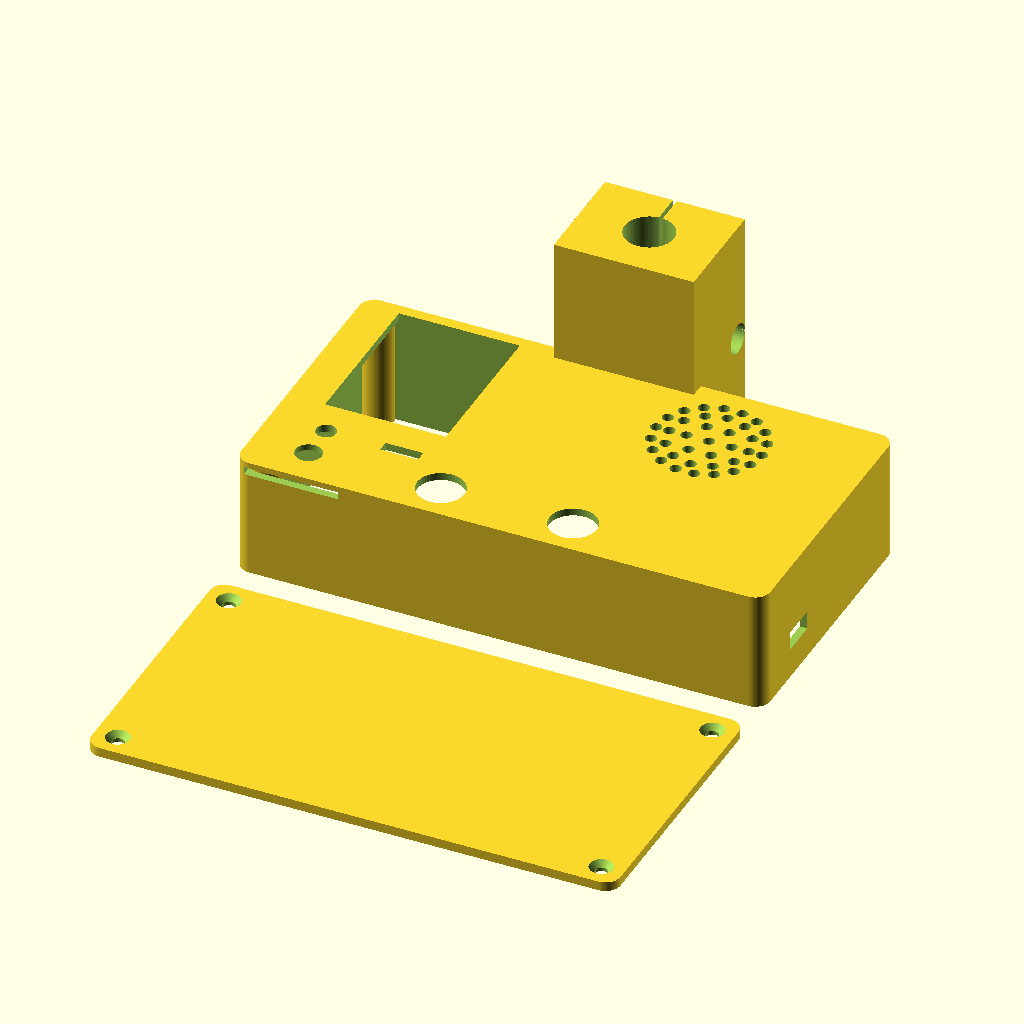
Cell 1: the model at its default parameters.
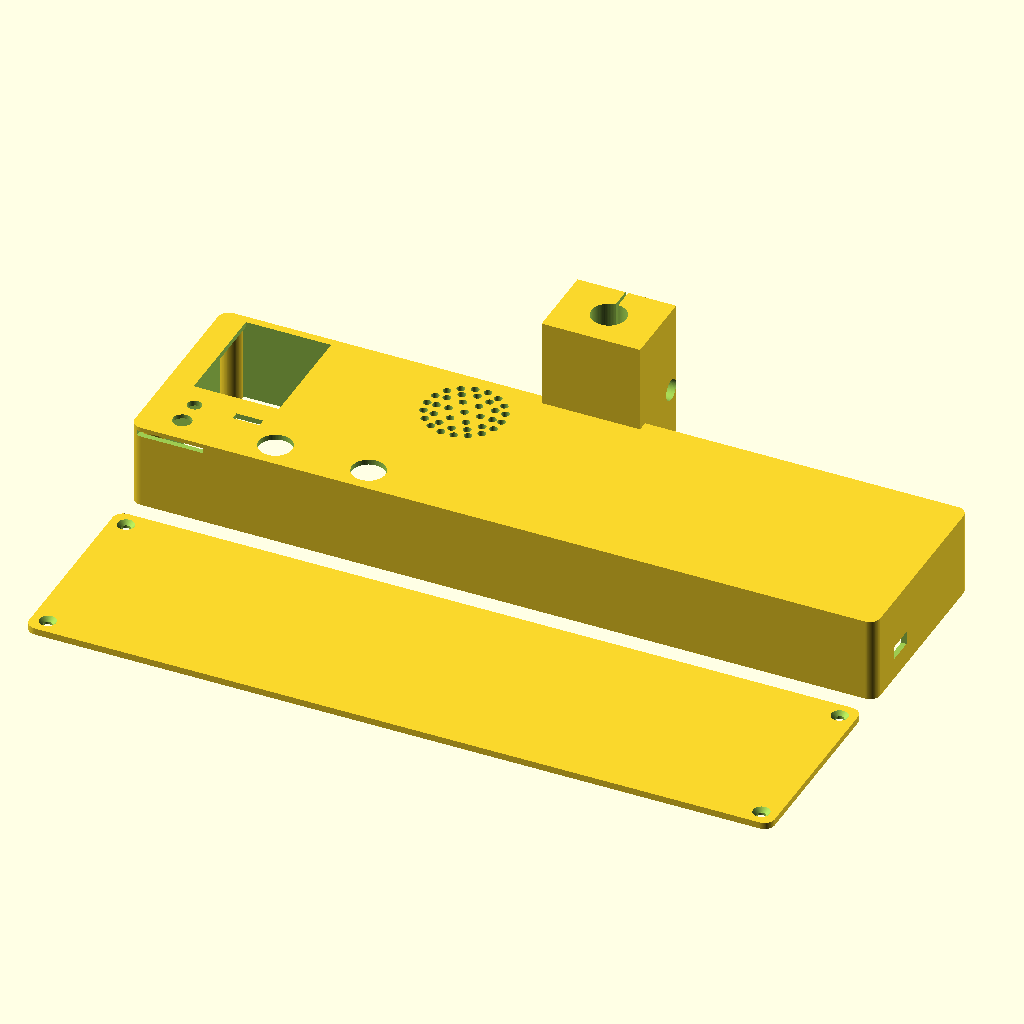
Cell 2 — case_w set to 280, the other parameters unchanged.
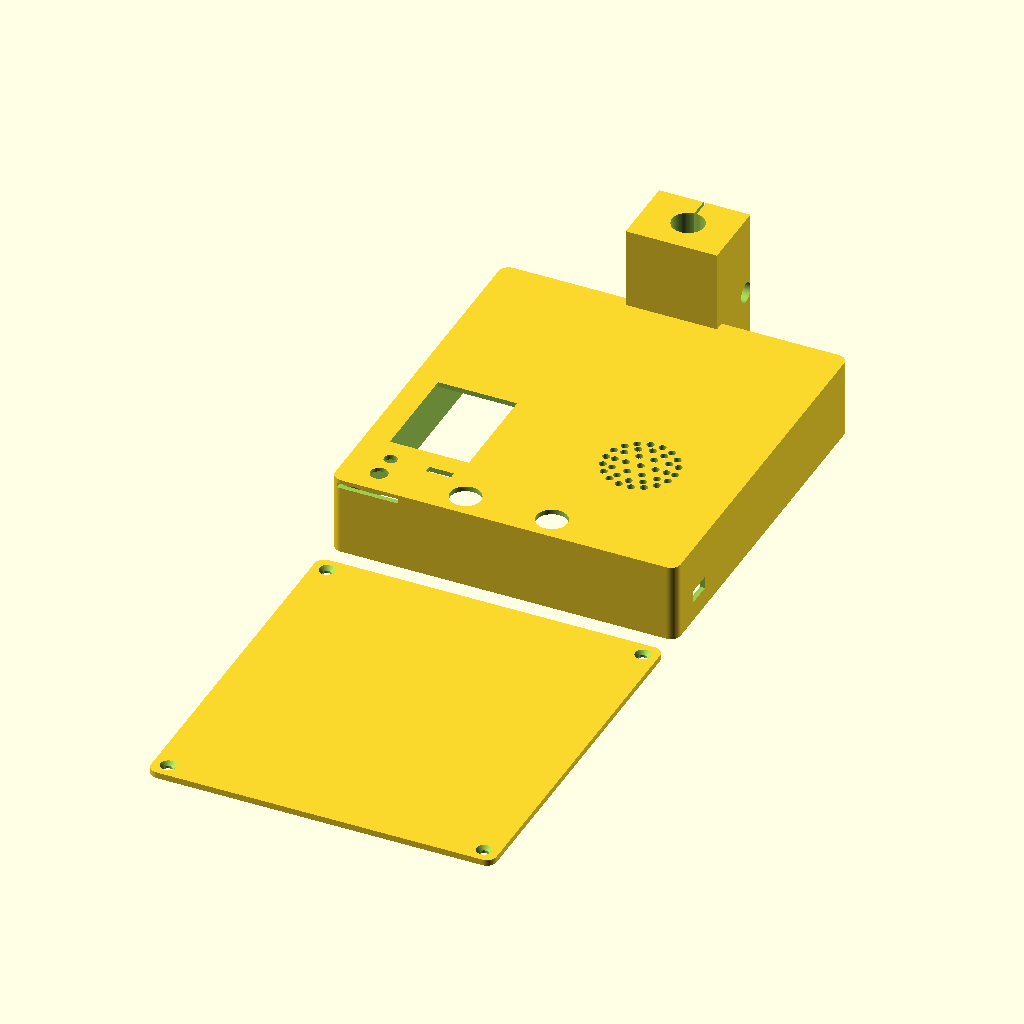
Cell 3: case_h = 150 (everything else at default).
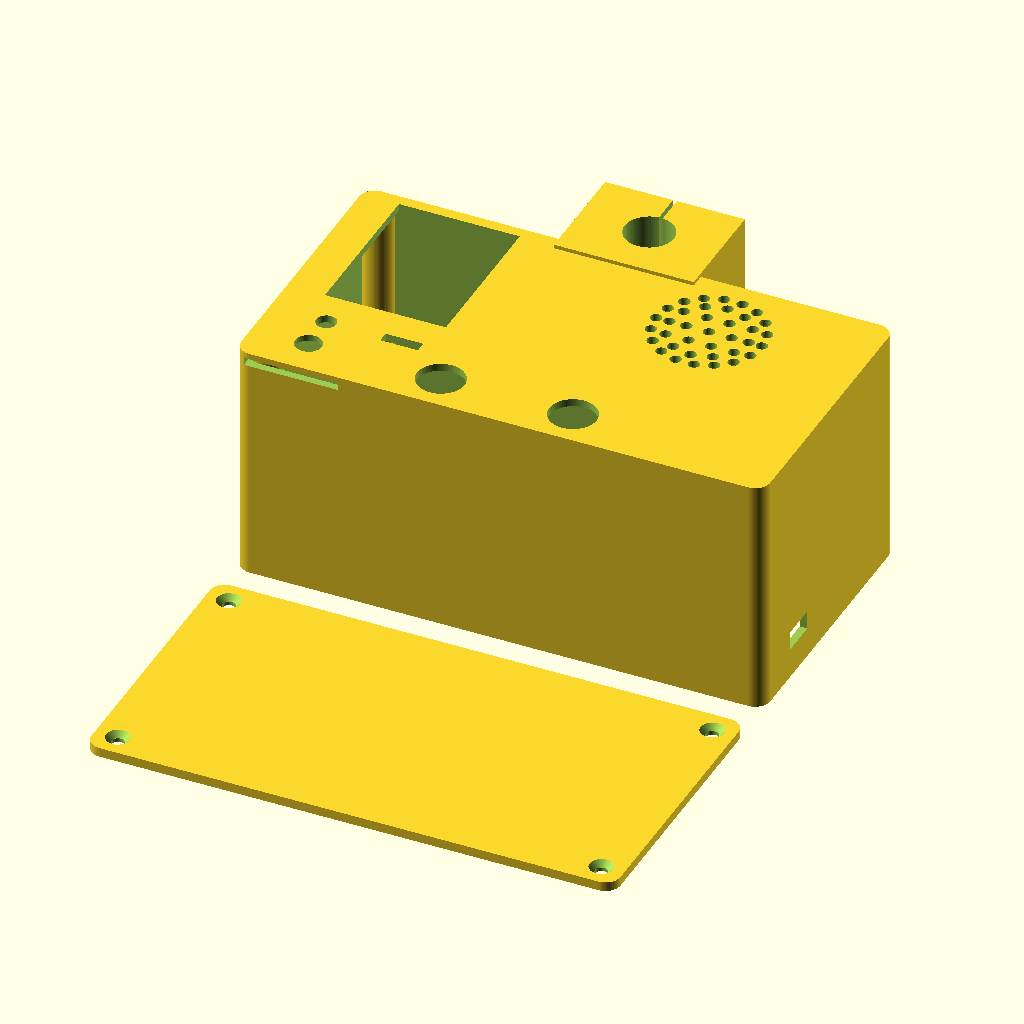
Cell 4: case_d = 64 (everything else at default).
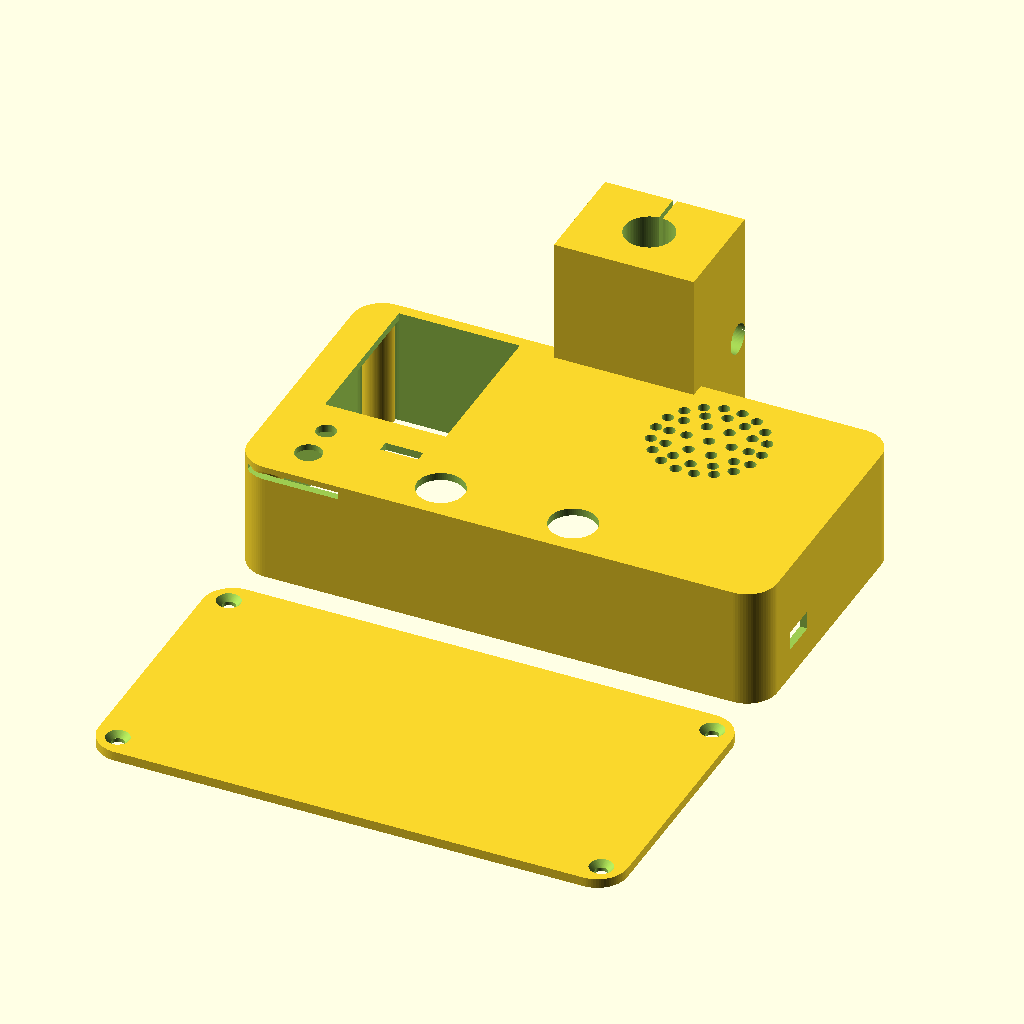
Cell 5 — corner_r set to 8, the other parameters unchanged.
The same orthographic view direction (rotation 55°, 0°, 25°; colour scheme Cornfield) for every cell, with the view re-fitted per cell, so scale and position can differ between cells.
The OpenSCAD source (taktwerk_case.scad):
// ────────────────────────────────────────────────────────────────────────
//  Taktwerk — 3D-Druck-Gehäuse
//  Parametrisch. Druckorientierung: Display nach oben.
//  Material: PETG empfohlen (UV-stabil, schlagfest).
//  Druckzeit: ~6 h bei 0.2 mm Schichthöhe, ~80 g Filament.
// ────────────────────────────────────────────────────────────────────────

$fn = 80;                // Auflösung der Kreise

// ─── Hauptmaße ─────────────────────────────────────────────
case_w        = 140;     // Breite (mm)
case_h        = 75;      // Tiefe (mm) — entlang Hi-Hat-Achse
case_d        = 32;      // Höhe (mm) — Display-Tiefe
wall          = 2.0;     // Wandstärke
corner_r      = 4;       // Eckenrundung

// Layout (Aufsicht Frontseite, Maße in mm):
//
//   y=75 ┌────────────────────────────────────────────┐
//        │                                            │
//   60   │   [  Display 32×42  ]      ◉ Lautsprecher  │
//        │                              (Wabengrill)  │
//   40   │   ● LED      ▭ Mic-Schlitz                 │
//        │                                            │
//   20   │   ⊙ Encoder    ⬜ TAP     ⬜ ▶ Start       │
//    0   └────────────────────────────────────────────┘
//        0      30      60      90      120         140

// ─── Display-Ausschnitt (ST7789 2.0") ─────────────────────
display_w     = 32;
display_h     = 42;
display_x     = 10;
display_y     = 30;

// ─── Bedienelemente (Unterzeile) ──────────────────────────
encoder_x     = 15;
encoder_y     = 10;
encoder_dia   = 7;

button1_x     = 50;
button1_y     = 10;
button_dia    = 12.5;

button2_x     = 85;
button2_y     = 10;

// ─── LED ──────────────────────────────────────────────────
led_x         = 15;
led_y         = 20;
led_dia       = 5.3;

// ─── Lautsprecher (Wabenmuster) ──────────────────────────
speaker_x     = 100;
speaker_y     = 55;
speaker_dia   = 30;
grille_hole_d = 2.4;

// ─── Mikrofon-Schlitz ────────────────────────────────────
mic_x         = 35;
mic_y         = 20;
mic_slot_w    = 10;
mic_slot_h    = 3;

// ─── USB-C Ausschnitt (Strom) ────────────────────────────
usb_y         = 15;      // vom unteren Rand der Seitenwand
usb_z         = 8;       // von der Bodenfläche
usb_w         = 10;
usb_h         = 5;

// ─── Hi-Hat-Klemme ───────────────────────────────────────
pipe_inner    = 13;      // Innen-Ø für Hi-Hat-Rohr (12–13 mm typisch)
pipe_outer    = pipe_inner + 8;   // Außen-Ø der Klemme
clamp_length  = 65;      // Länge entlang des Rohrs
clamp_slit    = 1.0;     // Schlitz-Breite
m4_screw_dia  = 4.5;
m4_head_dia   = 8;

// ─── Verschraubung Deckel-Boden ─────────────────────────
m3_screw_dia  = 3.4;     // Durchgangsloch für M3
m3_insert_dia = 4.2;     // für M3-Einschlagmutter
boss_dia      = 8;       // Außen-Ø der Befestigungssäulen
boss_h        = case_d - wall - 2;

// ─── Helfer-Module ───────────────────────────────────────

module rounded_box(w, h, d, r) {
    hull() for (x = [r, w-r], y = [r, h-r])
        translate([x, y, 0]) cylinder(r=r, h=d);
}

module speaker_holes(diameter, depth) {
    // Konzentrische Ring-Anordnung. Zylinder ragen 1 mm über die Wand
    // hinaus auf beiden Seiten → vermeidet Z-Fighting beim Rendern.
    hole_d = 3;
    h = depth + 2;     // 1 mm Überstand jeweils
    z = -1;
    translate([0, 0, z]) cylinder(d=hole_d, h=h);
    for (angle = [0:60:359])
        translate([6 * cos(angle), 6 * sin(angle), z])
            cylinder(d=hole_d, h=h);
    for (angle = [0:30:359])
        translate([10.5 * cos(angle), 10.5 * sin(angle), z])
            cylinder(d=hole_d, h=h);
    if (diameter >= 30) {
        for (angle = [0:20:359])
            translate([14 * cos(angle), 14 * sin(angle), z])
                cylinder(d=hole_d, h=h);
    }
}

module pipe_clamp() {
    // Vertikales Rohr (Z-Achse) wird umschlossen.
    // Klemmschraube zieht Schlitz horizontal zu.
    pcw = pipe_outer + 8;    // Breite quer zum Rohr
    pcl = pipe_outer + 16;   // Länge in Schraub-Richtung
    difference() {
        translate([-pcl/2, 0, 0])
            cube([pcl, pcw, clamp_length]);
        // Rohr-Loch vertikal in der Mitte
        translate([0, pcw/2, -1])
            cylinder(d=pipe_inner, h=clamp_length+2);
        // Schlitz: GANZE Strecke vom Rohr durch die hintere Hälfte hinaus.
        // So sind die beiden Hälften wirklich getrennt und können sich
        // durch die Schraube zusammenziehen.
        translate([-clamp_slit/2, pcw/2, -1])
            cube([clamp_slit, pcw/2 + 1, clamp_length+2]);
        // Klemmschraube — horizontal durch beide Hälften
        translate([-pcl/2-1, pcw-4, clamp_length/2])
            rotate([0, 90, 0])
                cylinder(d=m4_screw_dia, h=pcl+2);
        // Senkkopf-Aussparung für M4
        translate([pcl/2-4, pcw-4, clamp_length/2])
            rotate([0, 90, 0])
                cylinder(d=m4_head_dia, h=5);
    }
}

// ─── Hauptgehäuse (mit Cutouts und Klemme) ───────────────
module main_case() {
    difference() {
        union() {
            // Außenform
            rounded_box(case_w, case_h, case_d, corner_r);
            // Hi-Hat-Klemme an der Rückseite — Klemmen-Body ragt nach +Y
            // (weg von der Frontseite) heraus. Slot+Schraube hinten.
            translate([case_w/2, case_h - 4, 0])
                pipe_clamp();
        }

        // Innen-Hohlraum: oben (Z=case_d-wall) bleibt eine Wand mit Cutouts,
        // unten (Z<0) offen, damit Elektronik von unten eingesetzt werden kann
        translate([wall, wall, -1])
            rounded_box(case_w - 2*wall, case_h - 2*wall,
                        case_d - wall + 1, corner_r-0.5);

        // ── Display-Ausschnitt (Frontseite, hier oben in Druck-Lage) ──
        translate([display_x, display_y, case_d - wall - 0.1])
            cube([display_w, display_h, wall + 0.5]);

        // ── Encoder ──
        translate([encoder_x, encoder_y, case_d - wall - 0.1])
            cylinder(d=encoder_dia, h=wall + 0.5);
        // Versenkung für KY-040-Platine (innen)
        translate([encoder_x-12.5, encoder_y-11, case_d - wall - 1.6])
            cube([25, 22, 2]);

        // ── Drucktaster ──
        translate([button1_x, button1_y, case_d - wall - 0.1])
            cylinder(d=button_dia, h=wall + 0.5);
        translate([button2_x, button2_y, case_d - wall - 0.1])
            cylinder(d=button_dia, h=wall + 0.5);

        // ── LED ──
        translate([led_x, led_y, case_d - wall - 0.1])
            cylinder(d=led_dia, h=wall + 0.5);

        // ── Lautsprecher-Grill ──
        translate([speaker_x, speaker_y, case_d - wall - 0.1])
            speaker_holes(diameter=speaker_dia, depth=wall);

        // ── Mikrofon-Schlitz ──
        translate([mic_x-mic_slot_w/2, mic_y-mic_slot_h/2, case_d-wall-0.1])
            cube([mic_slot_w, mic_slot_h, wall+0.5]);

        // ── USB-C an der Seite ──
        translate([case_w - wall - 0.1, usb_y, usb_z])
            cube([wall + 0.5, usb_w, usb_h]);

        // ── Verschraubungslöcher (4 Ecken im Boden) ──
        boss_inset = 6;
        for (cx = [boss_inset, case_w - boss_inset])
            for (cy = [boss_inset, case_h - boss_inset])
                translate([cx, cy, -0.1])
                    cylinder(d=m3_screw_dia, h=wall + 0.5);
    }

    // ── Verschraubungs-Säulen mit Einschlagmutter-Aufnahme ──
    boss_inset = 6;
    for (cx = [boss_inset, case_w - boss_inset])
        for (cy = [boss_inset, case_h - boss_inset])
            translate([cx, cy, wall])
                difference() {
                    cylinder(d=boss_dia, h=boss_h);
                    translate([0, 0, boss_h - 6])
                        cylinder(d=m3_insert_dia, h=6.5);
                }
}

// ─── Deckel / Bodenplatte ────────────────────────────────
module base_plate() {
    plate_thickness = 2.5;
    difference() {
        rounded_box(case_w, case_h, plate_thickness, corner_r);
        // Schraubenlöcher
        boss_inset = 6;
        for (cx = [boss_inset, case_w - boss_inset])
            for (cy = [boss_inset, case_h - boss_inset])
                translate([cx, cy, -0.1])
                    cylinder(d=m3_screw_dia, h=plate_thickness + 0.2);
        // Senkungen für die Schraubköpfe
        for (cx = [boss_inset, case_w - boss_inset])
            for (cy = [boss_inset, case_h - boss_inset])
                translate([cx, cy, plate_thickness - 1.5])
                    cylinder(d1=m3_screw_dia, d2=m3_screw_dia + 3, h=1.6);
    }
}

// ─── Ausgabe — beide Teile nebeneinander für Übersicht ───
// Zum Drucken nur eines auswählen (anderes auskommentieren)

main_case();
translate([0, -case_h - 10, 0]) base_plate();
Parameter table extracted from the source (name, type, default, range or options):
case_w: number, default 140
case_h: number, default 75
case_d: number, default 32
wall: number, default 2
corner_r: number, default 4
display_w: number, default 32
display_h: number, default 42
display_x: number, default 10
display_y: number, default 30
encoder_x: number, default 15
encoder_y: number, default 10
encoder_dia: number, default 7
button1_x: number, default 50
button1_y: number, default 10
button_dia: number, default 12.5
button2_x: number, default 85
button2_y: number, default 10
led_x: number, default 15
led_y: number, default 20
led_dia: number, default 5.3
speaker_x: number, default 100
speaker_y: number, default 55
speaker_dia: number, default 30
grille_hole_d: number, default 2.4
mic_x: number, default 35
mic_y: number, default 20
mic_slot_w: number, default 10
mic_slot_h: number, default 3
usb_y: number, default 15
usb_z: number, default 8
usb_w: number, default 10
usb_h: number, default 5
pipe_inner: number, default 13
clamp_length: number, default 65
clamp_slit: number, default 1
m4_screw_dia: number, default 4.5
m4_head_dia: number, default 8
m3_screw_dia: number, default 3.4
m3_insert_dia: number, default 4.2
boss_dia: number, default 8
